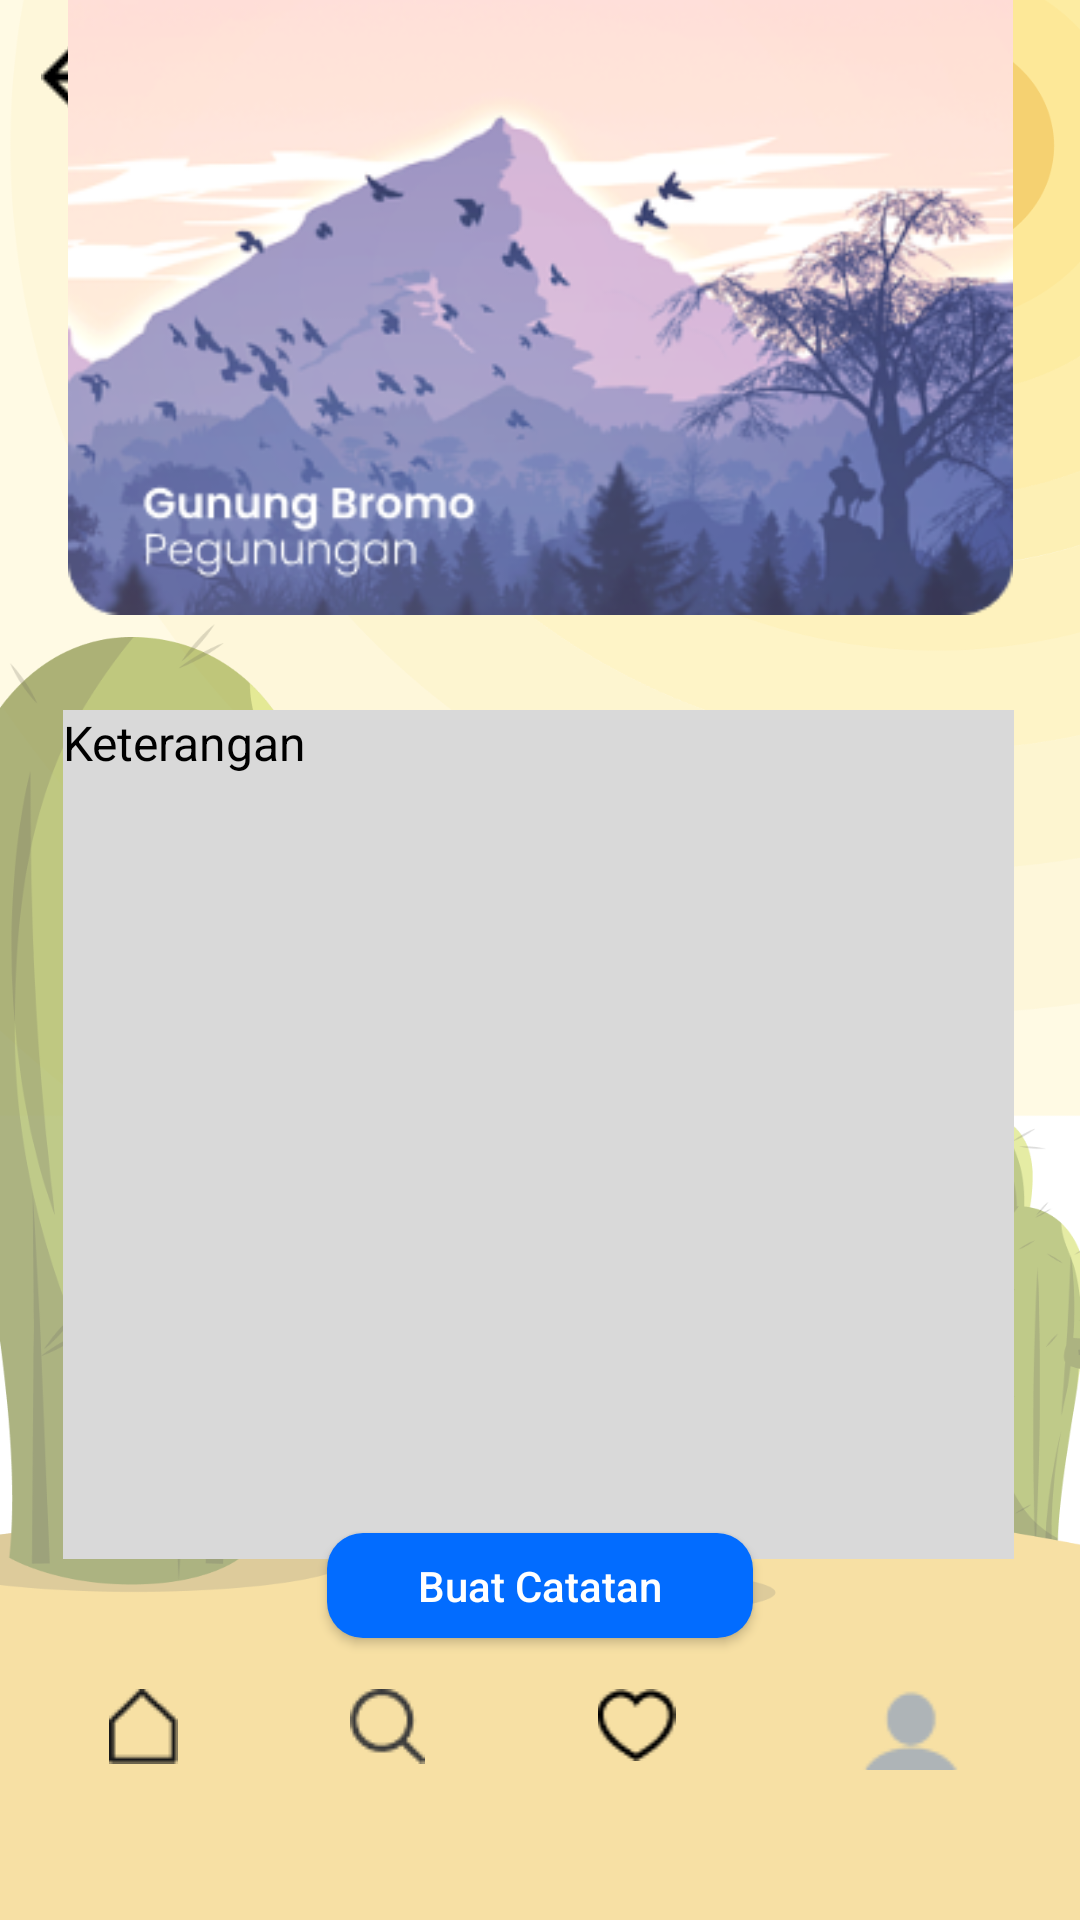

The Android layout XML behind this screen, and the referenced resources:
<!-- AndroidManifest.xml: application theme Theme.250524kotlin34 -->
<!-- res/layout/activity_gunung_bromo.xml -->
<?xml version="1.0" encoding="utf-8"?>
<androidx.constraintlayout.widget.ConstraintLayout xmlns:android="http://schemas.android.com/apk/res/android"
    xmlns:app="http://schemas.android.com/apk/res-auto"
    xmlns:tools="http://schemas.android.com/tools"
    android:layout_width="match_parent"
    android:layout_height="match_parent"
    android:background="@drawable/background_template">

    <ImageView
        android:id="@+id/imageView5"
        android:layout_width="wrap_content"
        android:layout_height="wrap_content"
        app:layout_constraintBottom_toBottomOf="parent"
        app:layout_constraintEnd_toEndOf="parent"
        app:layout_constraintHorizontal_bias="0.04"
        app:layout_constraintStart_toStartOf="parent"
        app:layout_constraintTop_toTopOf="parent"
        app:layout_constraintVertical_bias="0.022"
        app:srcCompat="@drawable/icon_arrow_back" />

    <LinearLayout
        android:id="@+id/linearLayout4"
        android:layout_width="345dp"
        android:layout_height="39dp"
        android:orientation="horizontal"
        app:layout_constraintBottom_toBottomOf="parent"
        app:layout_constraintEnd_toEndOf="parent"
        app:layout_constraintStart_toStartOf="parent"
        app:layout_constraintTop_toTopOf="parent"
        app:layout_constraintVertical_bias="0.937">

        <ImageView
            android:id="@+id/imageView4"
            android:layout_width="wrap_content"
            android:layout_height="wrap_content"
            android:layout_weight="1"
            app:srcCompat="@drawable/icon_home" />

        <ImageView
            android:id="@+id/imageView6"
            android:layout_width="wrap_content"
            android:layout_height="wrap_content"
            android:layout_weight="1"
            app:srcCompat="@drawable/icon_search" />

        <ImageView
            android:id="@+id/imageView7"
            android:layout_width="wrap_content"
            android:layout_height="wrap_content"
            android:layout_weight="1"
            app:srcCompat="@drawable/icon_like" />

        <ImageView
            android:id="@+id/imageView8"
            android:layout_width="wrap_content"
            android:layout_height="wrap_content"
            android:layout_weight="1"
            app:srcCompat="@drawable/icon_person" />
    </LinearLayout>

    <TextView
        android:id="@+id/rectangle_view2"
        android:layout_width="317dp"
        android:layout_height="283dp"
        android:background="@drawable/grey_rectangle"
        android:text="@string/gunung_bromo_keterangan"
        android:textColor="#000000"
        android:textSize="16sp"
        app:layout_constraintBottom_toBottomOf="parent"
        app:layout_constraintEnd_toEndOf="parent"
        app:layout_constraintHorizontal_bias="0.492"
        app:layout_constraintStart_toStartOf="parent"
        app:layout_constraintTop_toTopOf="parent"
        app:layout_constraintVertical_bias="0.663" />

    <ImageView
        android:id="@+id/imageView15"
        android:layout_width="315dp"
        android:layout_height="255dp"
        android:layout_marginBottom="17dp"
        app:layout_constraintBottom_toTopOf="@+id/rectangle_view2"
        app:layout_constraintEnd_toEndOf="parent"
        app:layout_constraintStart_toStartOf="parent"
        app:layout_constraintTop_toTopOf="parent"
        app:layout_constraintVertical_bias="1.0"
        app:srcCompat="@drawable/card_bromo_alt" />

    <androidx.appcompat.widget.AppCompatButton
        android:id="@+id/button2"
        android:layout_width="142dp"
        android:layout_height="35dp"
        android:layout_marginBottom="96dp"
        android:background="@drawable/button_rounded_12"
        android:text="Buat Catatan"
        android:textAllCaps="false"
        android:textColor="@color/white"
        app:layout_constraintBottom_toBottomOf="parent"
        app:layout_constraintEnd_toEndOf="parent"
        app:layout_constraintStart_toStartOf="parent"
        app:layout_constraintTop_toBottomOf="@+id/rectangle_view2"
        app:layout_constraintVertical_bias="0.823" />

</androidx.constraintlayout.widget.ConstraintLayout>
<!-- resources referenced by this layout -->
<resources>
  <color name="white">#FFFFFFFF</color>
  <!-- drawable background_template: png bitmap (drawable, 167285 bytes) -->
  <!-- drawable button_rounded_12 (drawable) -->
  <?xml version="1.0" encoding="utf-8"?>
  <shape xmlns:android="http://schemas.android.com/apk/res/android">
      <solid android:color="#026CFF" />
      <corners android:radius="12dp" />
  </shape>
  <!-- drawable card_bromo_alt: png bitmap (drawable, 96838 bytes) -->
  <!-- drawable grey_rectangle (drawable) -->
  <?xml version="1.0" encoding="utf-8"?>
  <shape xmlns:android="http://schemas.android.com/apk/res/android">
      <solid android:color="#D9D9D9" />
      <corners android:radius="0dp" />
  </shape>
  <!-- drawable icon_arrow_back: png bitmap (drawable, 240 bytes) -->
  <!-- drawable icon_home: png bitmap (drawable, 396 bytes) -->
  <!-- drawable icon_like: png bitmap (drawable, 430 bytes) -->
  <!-- drawable icon_person: png bitmap (drawable, 784 bytes) -->
  <!-- drawable icon_search: png bitmap (drawable, 665 bytes) -->
  <string name="gunung_bromo_keterangan">Keterangan</string>
  <style name="Theme.250524kotlin34" parent="Theme.MaterialComponents.DayNight.DarkActionBar">
          
          <item name="colorPrimary">@color/purple_500</item>
          <item name="colorPrimaryVariant">@color/purple_700</item>
          <item name="colorOnPrimary">@color/white</item>
          
          <item name="colorSecondary">@color/teal_200</item>
          <item name="colorSecondaryVariant">@color/teal_700</item>
          <item name="colorOnSecondary">@color/black</item>
          
          <item name="android:statusBarColor">?attr/colorPrimaryVariant</item>
          
      </style>
  <color name="purple_500">#FF6200EE</color>
  <color name="purple_700">#FF3700B3</color>
  <color name="teal_200">#FF03DAC5</color>
  <color name="teal_700">#FF018786</color>
  <color name="black">#FF000000</color>
</resources>
